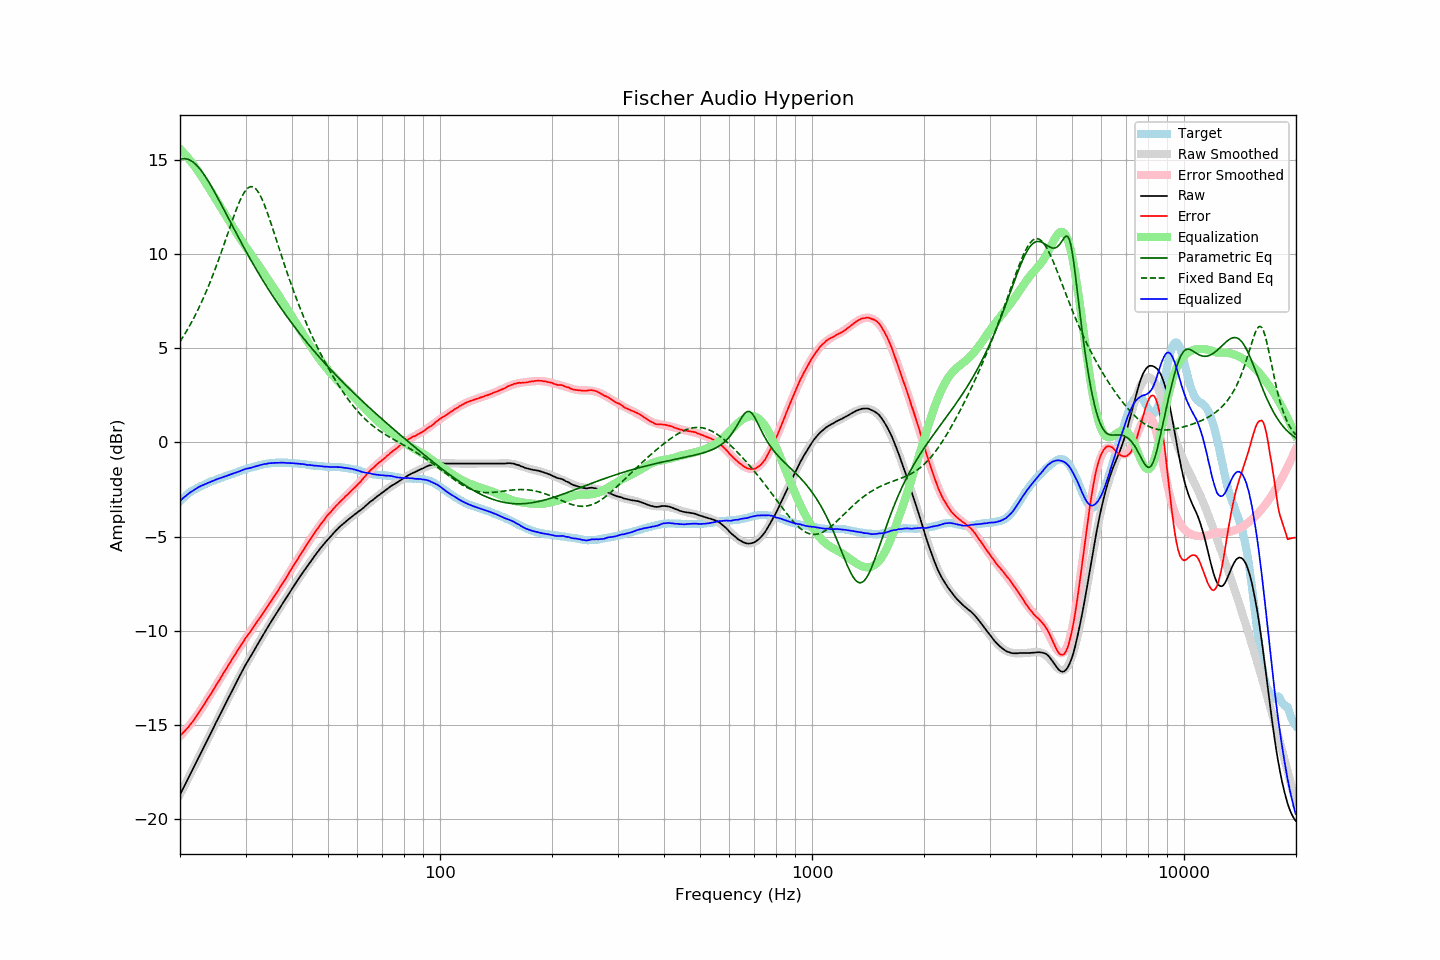

Values plotted in this chart, from the file beside it:
frequency, raw, error, smoothed, error_smoothed, equalization, parametric_eq, fixed_band_eq, equalized_raw, equalized_smoothed, target
20.00, -18.71, -15.58, -18.71, -15.60, 15.60, 15.04, 5.36, -3.11, -3.10, -3.13
20.20, -18.54, -15.50, -18.54, -15.51, 15.51, 15.06, 5.49, -3.03, -3.02, -3.04
20.40, -18.37, -15.41, -18.37, -15.42, 15.42, 15.08, 5.62, -2.95, -2.95, -2.96
20.61, -18.20, -15.32, -18.20, -15.32, 15.32, 15.08, 5.76, -2.88, -2.88, -2.89
20.81, -18.03, -15.23, -18.03, -15.22, 15.22, 15.07, 5.91, -2.80, -2.81, -2.80
21.02, -17.86, -15.14, -17.86, -15.12, 15.12, 15.04, 6.05, -2.74, -2.74, -2.72
21.23, -17.69, -15.03, -17.70, -15.02, 15.02, 15.01, 6.21, -2.67, -2.68, -2.66
21.44, -17.53, -14.93, -17.53, -14.91, 14.91, 14.96, 6.36, -2.62, -2.62, -2.60
21.66, -17.36, -14.82, -17.36, -14.80, 14.80, 14.91, 6.52, -2.57, -2.56, -2.55
21.87, -17.19, -14.69, -17.19, -14.68, 14.68, 14.84, 6.68, -2.50, -2.50, -2.50
22.09, -17.02, -14.57, -17.02, -14.57, 14.57, 14.76, 6.85, -2.45, -2.45, -2.45
22.31, -16.85, -14.45, -16.85, -14.45, 14.45, 14.67, 7.03, -2.40, -2.40, -2.40
22.54, -16.67, -14.32, -16.67, -14.32, 14.32, 14.57, 7.20, -2.35, -2.36, -2.36
22.76, -16.50, -14.18, -16.50, -14.19, 14.19, 14.47, 7.39, -2.31, -2.31, -2.32
22.99, -16.33, -14.04, -16.33, -14.06, 14.06, 14.35, 7.57, -2.27, -2.27, -2.29
23.22, -16.16, -13.91, -16.16, -13.92, 13.92, 14.23, 7.76, -2.24, -2.24, -2.25
23.45, -15.99, -13.78, -15.99, -13.79, 13.79, 14.10, 7.96, -2.20, -2.20, -2.21
23.69, -15.82, -13.66, -15.82, -13.65, 13.65, 13.97, 8.16, -2.17, -2.16, -2.17
23.92, -15.65, -13.52, -15.64, -13.52, 13.52, 13.83, 8.37, -2.13, -2.13, -2.13
24.16, -15.47, -13.39, -15.47, -13.38, 13.38, 13.69, 8.58, -2.09, -2.09, -2.08
24.40, -15.30, -13.25, -15.30, -13.24, 13.24, 13.54, 8.79, -2.06, -2.06, -2.05
24.65, -15.13, -13.10, -15.13, -13.10, 13.10, 13.39, 9.02, -2.03, -2.02, -2.03
24.89, -14.95, -12.95, -14.95, -12.97, 12.97, 13.23, 9.24, -1.98, -1.99, -2.00
25.14, -14.78, -12.82, -14.78, -12.83, 12.83, 13.07, 9.47, -1.95, -1.96, -1.96
25.39, -14.61, -12.68, -14.61, -12.69, 12.69, 12.91, 9.71, -1.92, -1.92, -1.93
25.65, -14.44, -12.55, -14.44, -12.55, 12.55, 12.75, 9.94, -1.89, -1.89, -1.89
25.91, -14.27, -12.41, -14.27, -12.41, 12.41, 12.59, 10.19, -1.86, -1.86, -1.87
26.16, -14.10, -12.26, -14.10, -12.27, 12.27, 12.43, 10.43, -1.83, -1.83, -1.84
26.43, -13.93, -12.14, -13.93, -12.13, 12.13, 12.26, 10.68, -1.80, -1.80, -1.80
26.69, -13.76, -11.99, -13.76, -11.99, 11.99, 12.10, 10.93, -1.77, -1.77, -1.77
26.96, -13.59, -11.86, -13.59, -11.85, 11.85, 11.93, 11.18, -1.74, -1.74, -1.74
27.23, -13.42, -11.72, -13.42, -11.71, 11.71, 11.77, 11.42, -1.71, -1.71, -1.71
27.50, -13.25, -11.57, -13.25, -11.57, 11.57, 11.60, 11.67, -1.68, -1.68, -1.68
27.77, -13.09, -11.43, -13.08, -11.44, 11.44, 11.44, 11.91, -1.65, -1.65, -1.66
28.05, -12.92, -11.30, -12.92, -11.30, 11.30, 11.28, 12.15, -1.62, -1.62, -1.62
28.33, -12.76, -11.16, -12.75, -11.16, 11.16, 11.11, 12.37, -1.60, -1.59, -1.60
28.62, -12.59, -11.03, -12.59, -11.03, 11.03, 10.95, 12.59, -1.56, -1.56, -1.57
28.90, -12.43, -10.90, -12.43, -10.90, 10.90, 10.79, 12.79, -1.53, -1.53, -1.53
29.19, -12.26, -10.75, -12.27, -10.77, 10.77, 10.63, 12.98, -1.49, -1.50, -1.51
29.48, -12.10, -10.64, -12.11, -10.64, 10.64, 10.48, 13.15, -1.46, -1.47, -1.46
29.78, -11.94, -10.50, -11.95, -10.51, 10.51, 10.32, 13.29, -1.43, -1.44, -1.45
30.08, -11.78, -10.37, -11.80, -10.38, 10.38, 10.16, 13.41, -1.40, -1.42, -1.42
30.38, -11.64, -10.26, -11.65, -10.26, 10.26, 10.01, 13.50, -1.38, -1.39, -1.39
30.68, -11.50, -10.14, -11.50, -10.14, 10.14, 9.86, 13.56, -1.36, -1.36, -1.36
30.99, -11.36, -10.03, -11.35, -10.01, 10.01, 9.71, 13.59, -1.35, -1.34, -1.34
31.30, -11.21, -9.90, -11.20, -9.89, 9.89, 9.56, 13.59, -1.32, -1.31, -1.32
31.61, -11.06, -9.77, -11.05, -9.77, 9.77, 9.41, 13.55, -1.29, -1.29, -1.29
31.93, -10.91, -9.65, -10.91, -9.65, 9.65, 9.26, 13.49, -1.27, -1.26, -1.27
32.24, -10.77, -9.52, -10.76, -9.52, 9.52, 9.11, 13.39, -1.25, -1.24, -1.25
32.57, -10.62, -9.40, -10.62, -9.40, 9.40, 8.97, 13.26, -1.22, -1.22, -1.22
32.89, -10.48, -9.28, -10.47, -9.27, 9.27, 8.83, 13.11, -1.20, -1.20, -1.20
33.22, -10.33, -9.15, -10.33, -9.15, 9.15, 8.69, 12.93, -1.18, -1.18, -1.18
33.55, -10.18, -9.02, -10.19, -9.03, 9.03, 8.55, 12.73, -1.15, -1.16, -1.16
33.89, -10.04, -8.89, -10.04, -8.90, 8.90, 8.41, 12.52, -1.14, -1.15, -1.15
34.23, -9.90, -8.77, -9.90, -8.77, 8.77, 8.27, 12.29, -1.13, -1.13, -1.13
34.57, -9.75, -8.63, -9.76, -8.64, 8.64, 8.14, 12.05, -1.11, -1.12, -1.12
34.92, -9.61, -8.51, -9.62, -8.51, 8.51, 8.01, 11.80, -1.10, -1.11, -1.11
35.27, -9.48, -8.40, -9.48, -8.39, 8.39, 7.88, 11.54, -1.10, -1.10, -1.09
35.62, -9.34, -8.24, -9.34, -8.26, 8.26, 7.74, 11.28, -1.09, -1.09, -1.10
35.97, -9.21, -8.12, -9.21, -8.13, 8.13, 7.62, 11.02, -1.08, -1.08, -1.09
... 635 more rows
